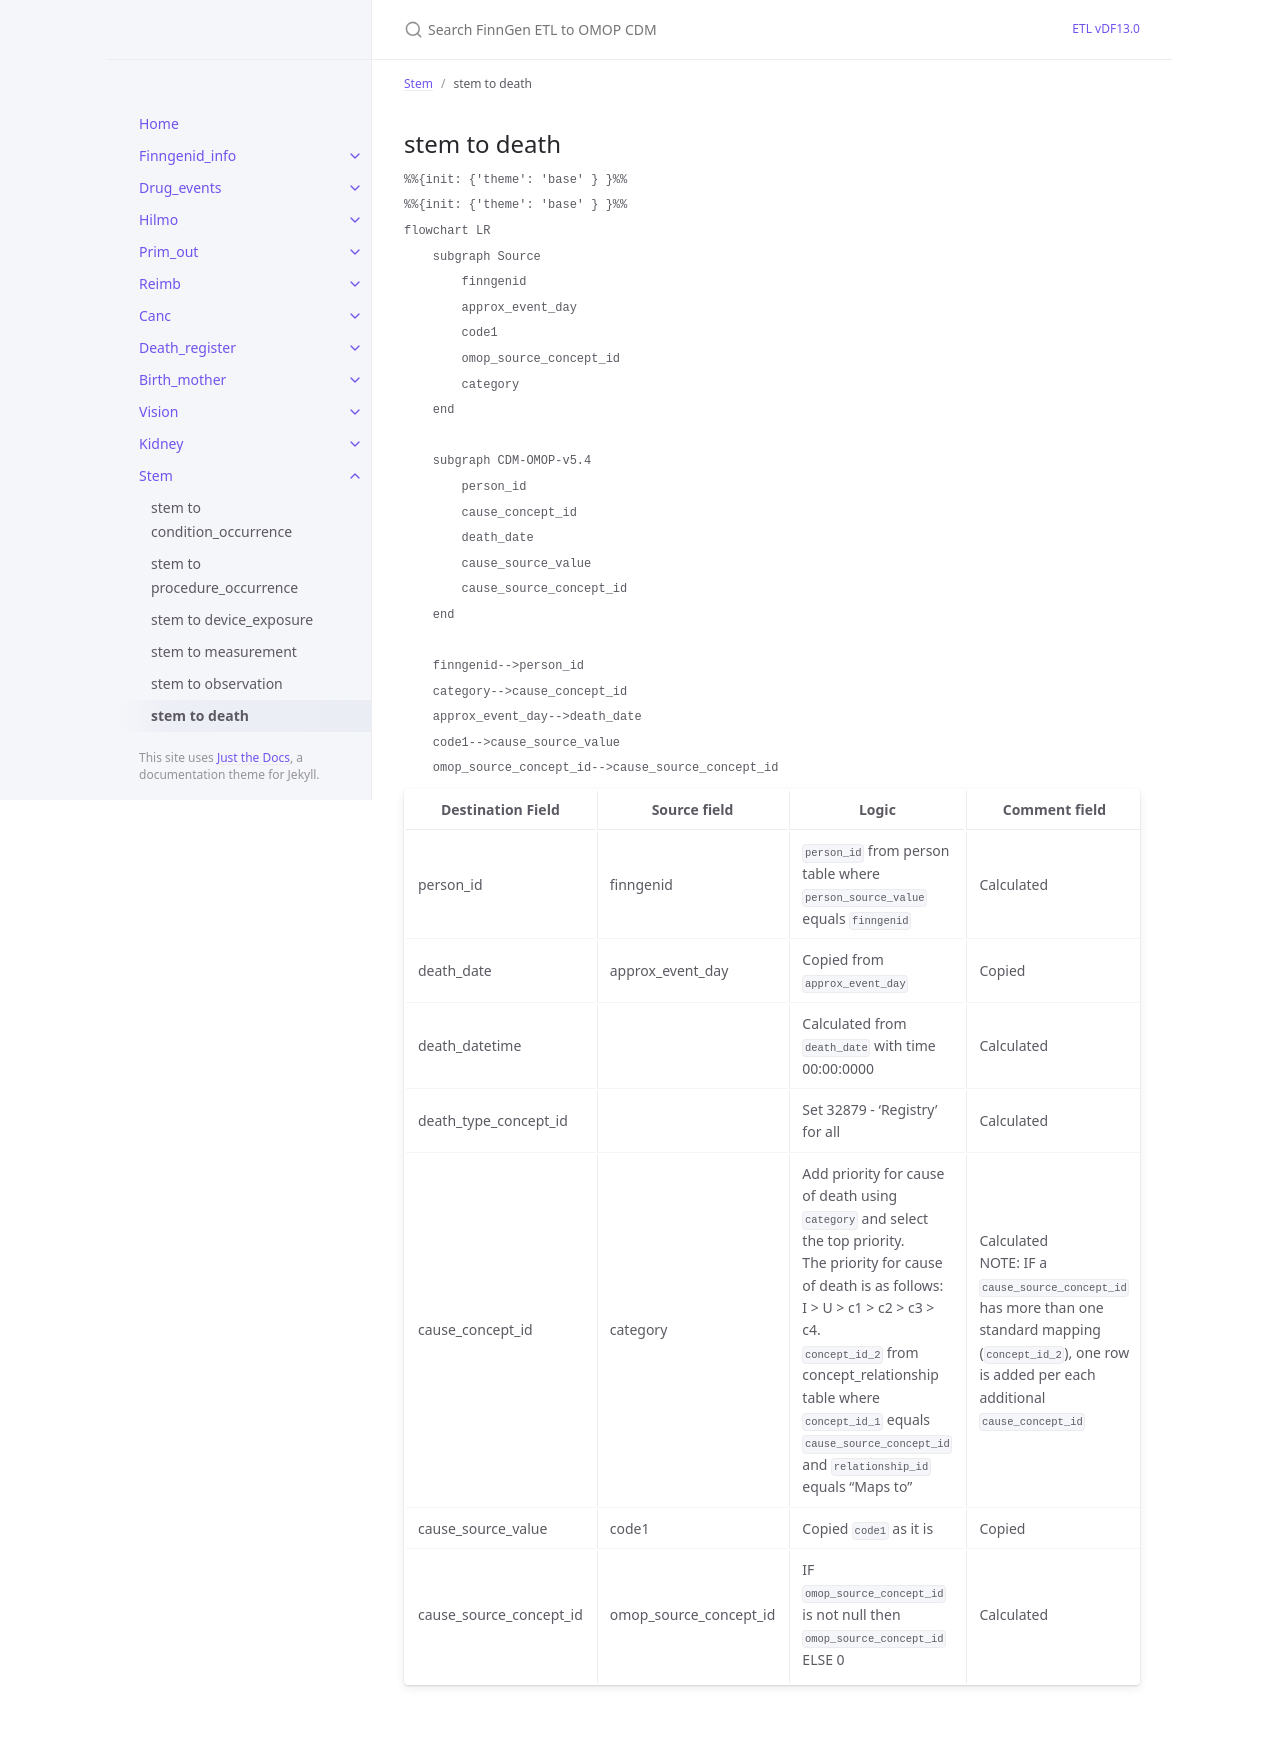

repository: FINNGEN/ETL · page: dev/stem_to_death.html · generator: jekyll

---
title: stem to death
layout: default
parent: Stem
nav_order: 6
---

## stem to death

```mermaid
%%{init: {'theme': 'base' } }%%
%%{init: {'theme': 'base' } }%%
flowchart LR
    subgraph Source
        finngenid
        approx_event_day
        code1
        omop_source_concept_id
        category
    end

    subgraph CDM-OMOP-v5.4
        person_id
        cause_concept_id
        death_date
        cause_source_value
        cause_source_concept_id
    end

    finngenid-->person_id
    category-->cause_concept_id
    approx_event_day-->death_date
    code1-->cause_source_value
    omop_source_concept_id-->cause_source_concept_id
```

| Destination Field | Source field | Logic | Comment field |
| --- | --- | --- | --- |
| person_id | finngenid | `person_id` from person table where `person_source_value` equals `finngenid` |   Calculated |
| death_date | approx_event_day | Copied from `approx_event_day` | Copied |
| death_datetime |  | Calculated from  `death_date` with time 00:00:0000 | Calculated |
| death_type_concept_id |  | Set 32879 - 'Registry' for all | Calculated |
| cause_concept_id | category | Add priority for cause of death using `category` and select the top priority.<br> The priority for cause of death is as follows:<br>I > U > c1 > c2 > c3 > c4.<br>`concept_id_2` from concept_relationship table where `concept_id_1` equals `cause_source_concept_id` and `relationship_id` equals "Maps to" | Calculated <br> NOTE: IF a `cause_source_concept_id` has more than one standard mapping (`concept_id_2`), one row is added per each additional `cause_concept_id` |
| cause_source_value | code1 | Copied `code1` as it is | Copied |
| cause_source_concept_id | omop_source_concept_id | IF `omop_source_concept_id` is not null then `omop_source_concept_id`<br> ELSE 0 | Calculated |
